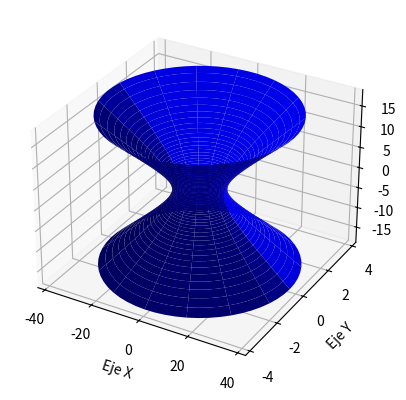

Source code (Python):
from mpl_toolkits.mplot3d import Axes3D
import matplotlib.pyplot as plt
import numpy as np

fig = plt.figure(figsize=plt.figaspect(1))  # Square figure
ax = fig.add_subplot(111, projection='3d')

r=1;
u=np.linspace(-2,2,200);
v=np.linspace(0,2*np.pi,60);
[u,v]=np.meshgrid(u,v);

a = 10
b = 1
c = 5

x = a*np.cosh(u)*np.cos(v)
y = b*np.cosh(u)*np.sin(v)
z = c*np.sinh(u)

ax.plot_surface(x, y, z,  rstride=4, cstride=4, color='b')

ax.set_xlabel('Eje X')
ax.set_ylabel('Eje Y')
ax.set_zlabel('Eje Z')

plt.show()
